Run: headless pygame with SDL's dummy video driver; simulated clock (each Clock.tick advances the game by its frame time, no real sleeping); random seed 0; keys injected as events and as key.get_pressed() state; no mouse input.
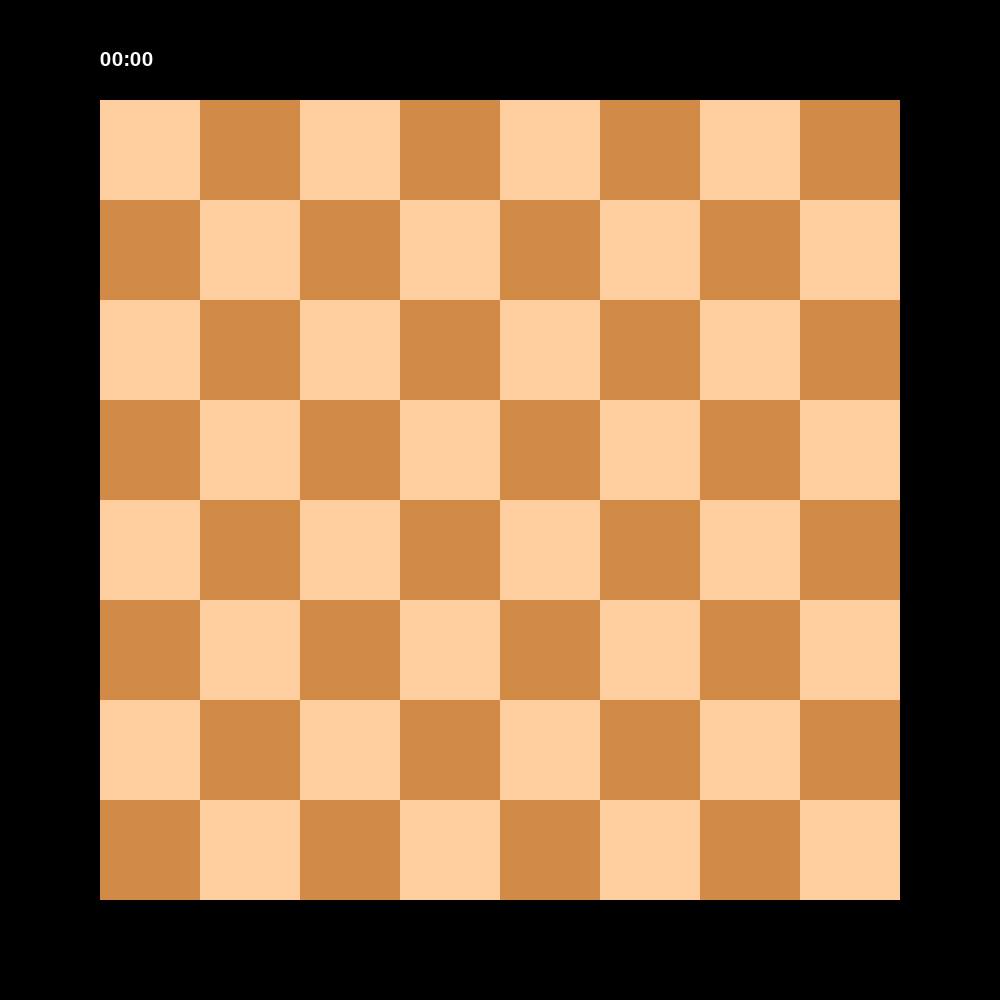
Frame 1 of 4 · flips 1–60 · no input
Frame 2 of 4 · flips 61–180 · tapped SPACE, RETURN · held RIGHT (→), D · screen unchanged from frame 1, image omitted
Frame 3 of 4 · flips 181–300 · held DOWN (↓), S · screen unchanged from frame 2, image omitted
Frame 4 of 4 · flips 301–420 · held LEFT (←), A, UP (↑), W · screen unchanged from frame 3, image omitted

The pygame program that drew these frames:

import pygame

# Import pygame.locals for easier access to key coordinates
# Updated to conform to flake8 and black standards
from pygame.locals import (
    # K_UP,
    # K_DOWN,
    # K_LEFT,
    # K_RIGHT,
    K_ESCAPE,
    KEYDOWN,
    QUIT,
)

WHITE = (255, 255, 255)
BLACK = (0, 0, 0)

BOARD_LIGHT_COLOR = (255, 206, 158)
BOARD_DARK_COLOR = (209, 139, 71)

class Graphics:
    def __init__(self, board = None, game = None, display_index=0) -> None:
        # setup pygame for a chess board of 8x8 squares, and a display of 800x800 pixels
        pygame.init()
        self.board_size = 8
        self.square_size = 100
        self.border_size = 100
        self.display_size = self.board_size * self.square_size + (2*self.border_size)

        self.framerate = 30

        self.display = pygame.display.set_mode(
            size=(self.display_size, self.display_size),
            flags=pygame.RESIZABLE|pygame.SCALED,
            display=display_index
        )
        self.clock = pygame.time.Clock()

        self.board = board
        self.game = game
        self.piece_images = {}

        self.running = True

        self.load_images()
        self.init_board()
        pygame.display.update()

    def load_images(self):
        # TODO: load images for pieces
        pass

    def init_board(self):
        # TODO: initialize board

        # Fill the background BLACK
        self.display.fill((0, 0, 0))
        
        # draw board grid (TODO: add row column labels)
        self.draw_grid()
        
        # initialize game timer drawing
        self.game_timer = pygame.font.SysFont('Arial', 30)
        self.display.blit(self.game_timer.render('00:00', True, WHITE), (self.border_size, self.border_size/2))


    def draw(self, board, gs):
        # handle pygame events like quitting or aftergame controls
        self.handle_game_events()

        # update screen
        pygame.display.flip()

        # Ensure program maintains a rate of 30 frames per second
        self.clock.tick(self.framerate)

    def draw_grid(self):
        # board size is display size - 2*border size
        grid_len = self.display_size - self.border_size
        
        counter = 0 

        # start x at border on lfet side, and increment by total board size
        for x in range(self.border_size, grid_len, self.square_size):
            for y in range(self.border_size, grid_len, self.square_size):

                # if x is even, y is odd, or vice versa, then the square is light
                if counter % 2 == 0:
                    color = BOARD_LIGHT_COLOR
                else:
                    color = BOARD_DARK_COLOR
                
                rect = pygame.Rect(x, y, self.square_size, self.square_size)
                self.display.fill(color, rect)
                pygame.draw.rect(self.display, color, rect, 1)

                counter += 1

            counter += 1

    def handle_game_events(self):
        # Look at every event in the queue
        for event in pygame.event.get():
            # Did the user hit a key?
            if event.type == KEYDOWN:
                # Was it the Escape key? If so, stop the loop.
                if event.key == K_ESCAPE:
                    self.running = False

            # Did the user click the window close button? If so, stop the loop.
            elif event.type == QUIT:
                self.running = False

if __name__ == '__main__':
    g = Graphics()
    while g.running:
        g.draw(None, None)
